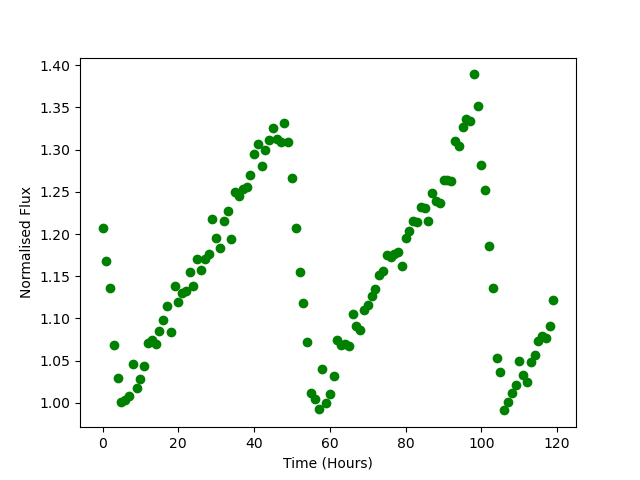

Data behind this chart, as committed beside it:
Time, Flux
0.0, 1.207
1.0, 1.168
2.0, 1.136
3.0, 1.068
4.0, 1.03
5.0, 1
6.0, 1.003
7.0, 1.009
8.0, 1.046
9.0, 1.018
10.0, 1.028
11.0, 1.044
12.0, 1.071
13.0, 1.074
14.0, 1.07
15.0, 1.085
16.0, 1.098
17.0, 1.115
18.0, 1.084
19.0, 1.138
20.0, 1.119
21.0, 1.13
22.0, 1.133
23.0, 1.155
24.0, 1.139
25.0, 1.17
26.0, 1.158
27.0, 1.17
28.0, 1.177
29.0, 1.218
30.0, 1.196
31.0, 1.184
32.0, 1.215
33.0, 1.227
34.0, 1.194
35.0, 1.25
36.0, 1.245
37.0, 1.253
38.0, 1.255
39.0, 1.27
40.0, 1.295
41.0, 1.306
42.0, 1.281
43.0, 1.3
44.0, 1.311
45.0, 1.326
46.0, 1.312
47.0, 1.309
48.0, 1.332
49.0, 1.309
50.0, 1.266
51.0, 1.207
52.0, 1.155
53.0, 1.119
54.0, 1.072
55.0, 1.011
56.0, 1.005
57.0, 0.9922
58.0, 1.04
59.0, 0.9999
... 60 more rows
